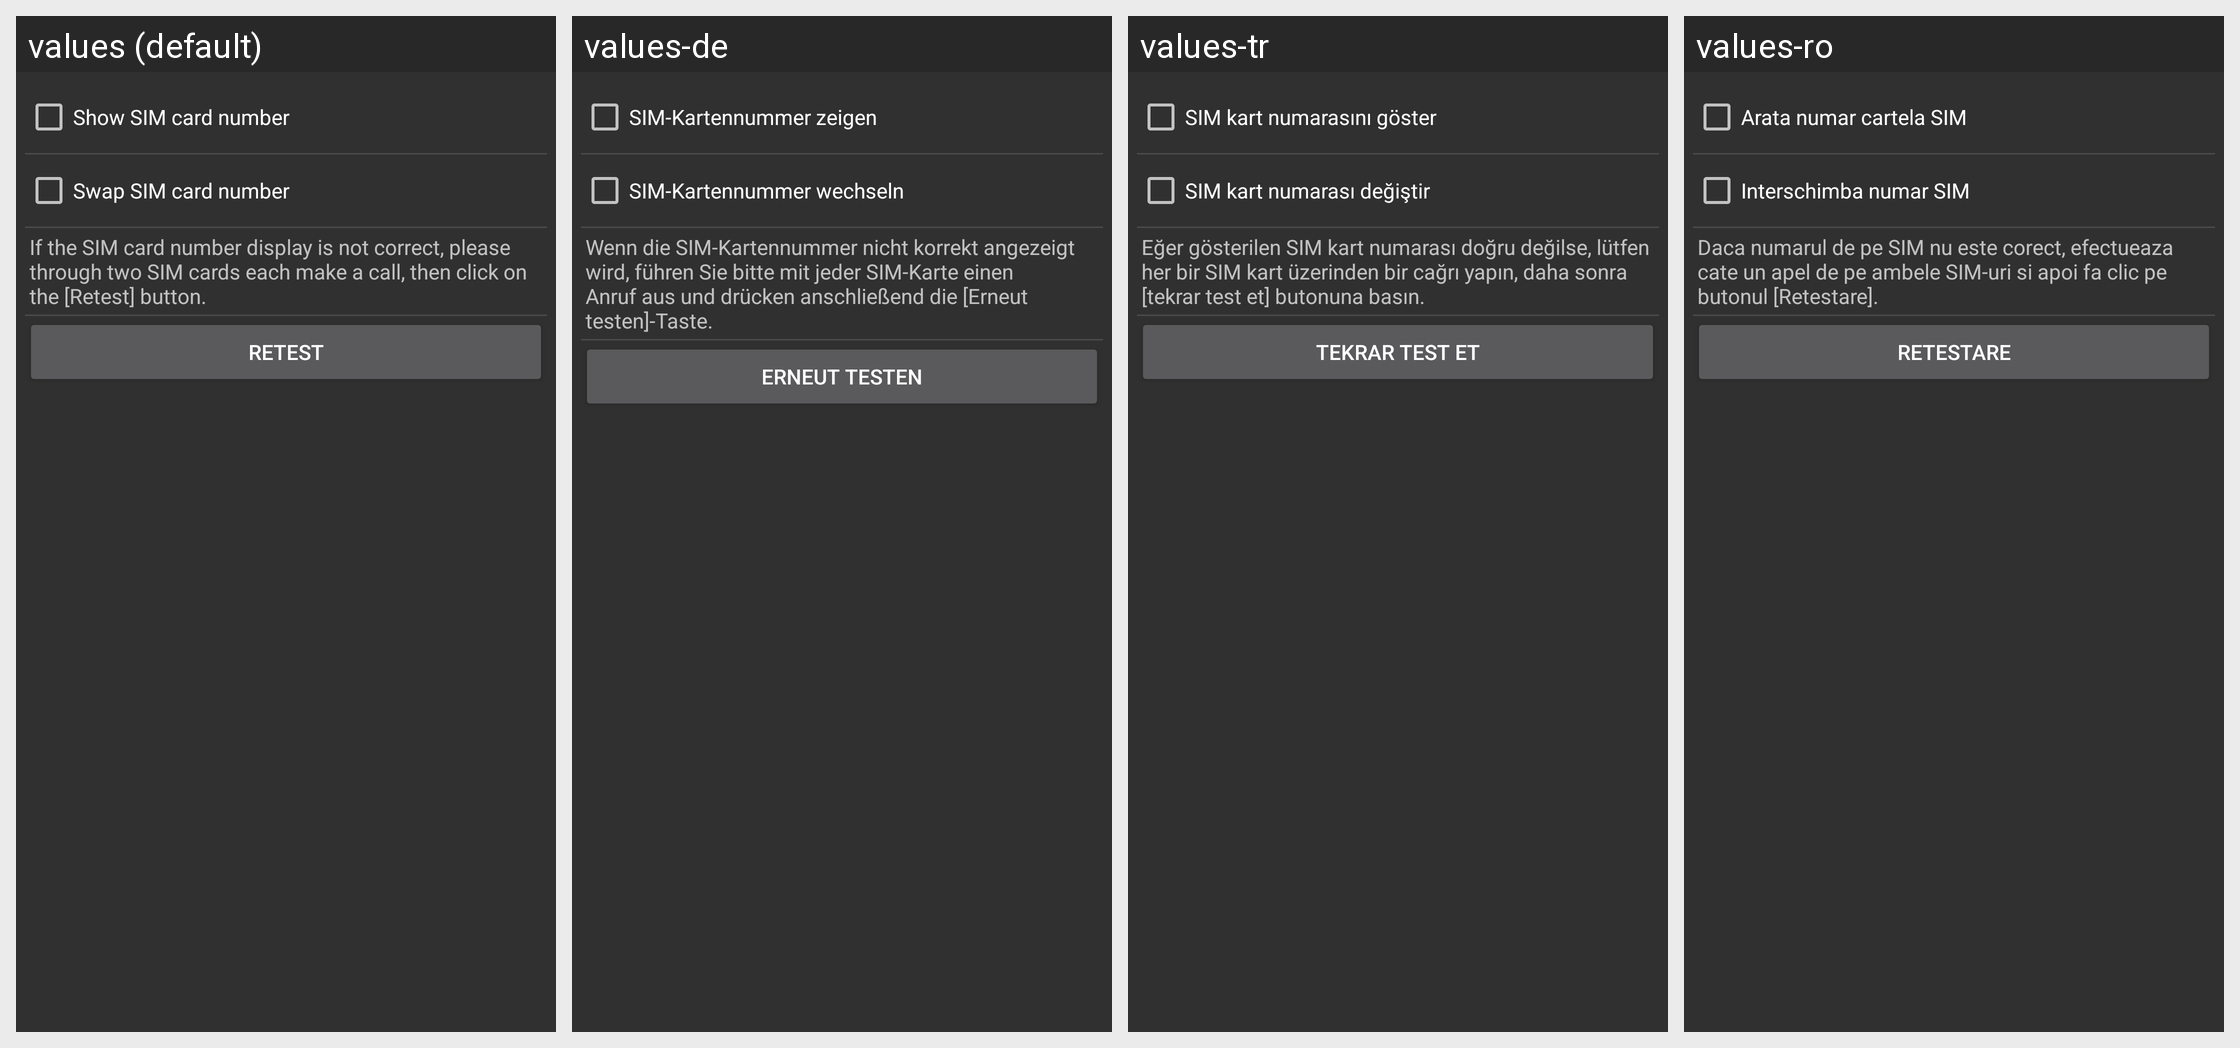

Translations of the strings shown on this Android screen, per locale in the grid:
Android screen res/layout/dsc_tab2.xml rendered under 4 locales, left to right: values (default), values-de, values-tr, values-ro. Device: Nexus 5 (rendered at 1080×1920; each locale shown at half size, 540×960, under a caption strip naming it); theme DWAppTheme.
Other locales in the repository, not shown: values-af, values-am, values-ar, values-ar-rXB, values-az, values-az-rAZ, values-be, values-bg, values-bn, values-bn-rBD, values-ca, values-cs, values-da, values-el, values-en, values-en-rGB, values-en-rIN, values-en-rPH, values-en-rUS, values-es, values-es-rCO, values-es-rUS, values-et, values-et-rEE, values-eu, values-eu-rES, values-fa, values-fi, values-fr, values-fr-rCA, values-gl, values-gl-rES, values-gu, values-gu-rIN, values-he, values-hi, values-hr, values-hu, values-hy, values-hy-rAM, values-ig, values-in, values-is, values-is-rIS, values-it, values-iw, values-ja, values-ka, values-ka-rGE, values-kk, values-kk-rKZ, values-km-rKH, values-kn, values-kn-rIN, values-ko, values-ky-rKG, values-lo-rLA, values-lt, values-lv, values-mk, values-mk-rMK, values-ml, values-ml-rIN, values-mn-rMN, values-mr, values-mr-rIN, values-ms, values-ms-rMY, values-my-rMM, values-nb, values-ne-rNP, values-nl, values-pa, values-pa-rIN, values-pl, values-pt, values-pt-rBR, values-pt-rPT, values-rm, values-ru, values-si-rLK, values-sk, values-sl, values-sq-rAL, values-sr, values-sv, values-sw, values-ta, values-ta-rIN, values-te, values-te-rIN, values-th, values-tl, values-uk, values-ur, values-ur-rPK, values-uz-rUZ, values-vi, values-yo, values-zh, values-zh-rCN, values-zh-rHK, values-zh-rTW, values-zu.
Strings drawn on this screen, with the default value and each locale's value (text and hints the layout hard-codes, and strings that could not be matched under every locale, appear in the picture but are not listed):

pref_title_showSIMCardNumber
  values: Show SIM card number
  values-de: SIM-Kartennummer zeigen
  values-tr: SIM kart numarasını göster
  values-ro: Arata numar cartela SIM

pref_title_swapSIMCardNumber
  values: Swap SIM card number
  values-de: SIM-Kartennummer wechseln
  values-tr: SIM kart numarası değiştir
  values-ro: Interschimba numar SIM

prompt_retestSIMCardNumber
  values: If the SIM card number display is not correct, please through two SIM cards each make a call, then click on the [Retest] button.
  values-de: Wenn die SIM-Kartennummer nicht korrekt angezeigt wird, führen Sie bitte mit jeder SIM-Karte einen Anruf aus und drücken anschließend die [Erneut testen]-Taste.
  values-tr: Eğer gösterilen SIM kart numarası doğru değilse, lütfen her bir SIM kart üzerinden bir cağrı yapın, daha sonra [tekrar test et] butonuna basın.
  values-ro: Daca numarul de pe SIM nu este corect, efectueaza cate un apel de pe ambele SIM-uri si apoi fa clic pe butonul [Retestare].

retest
  values: Retest
  values-de: Erneut testen
  values-tr: Tekrar test et
  values-ro: Retestare
